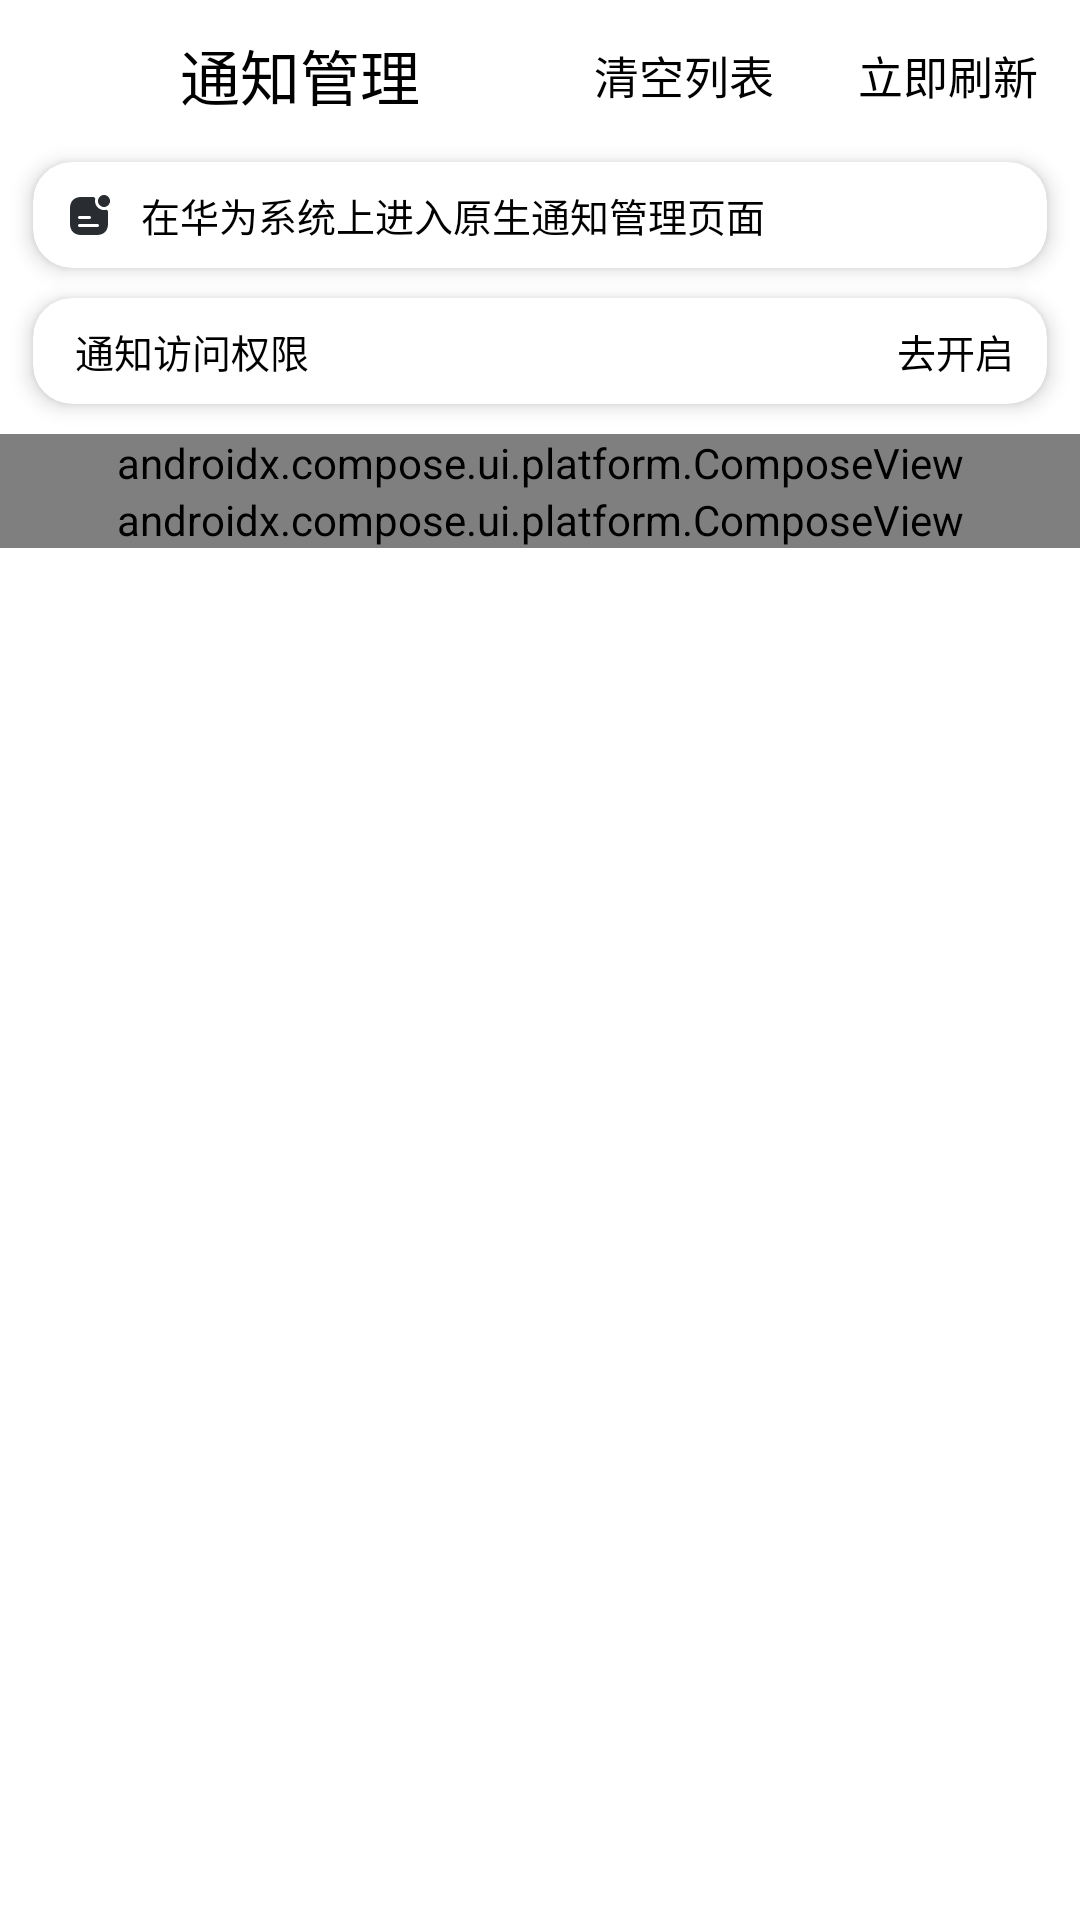

Write the Android layout XML for this screen, with the resource values it uses.
<!-- AndroidManifest.xml: application theme BASIC_ACTIVITY_NO_BAR -->
<!-- res/layout/activity_noticontrol.xml -->
<androidx.coordinatorlayout.widget.CoordinatorLayout
    xmlns:android="http://schemas.android.com/apk/res/android"
    xmlns:app="http://schemas.android.com/apk/res-auto"
    xmlns:tools="http://schemas.android.com/tools"
    android:id="@+id/activity_noticontrol"
    android:layout_width="match_parent"
    android:layout_height="match_parent"
    android:fitsSystemWindows="false"
    android:background="@color/Background"
    tools:context=".NotiControl"
    tools:ignore="HardcodedText">
    
    <com.google.android.material.appbar.AppBarLayout
        android:id="@+id/app_bar"
        android:layout_width="match_parent"
        android:layout_height="wrap_content"
        android:background="@color/HeadBackground"
        android:orientation="vertical"
        app:liftOnScrollColor="@color/HeadBackground"
        android:outlineAmbientShadowColor="@color/HeadText"
        android:outlineSpotShadowColor="@color/HeadText">
        
        <LinearLayout
            android:layout_width="match_parent"
            android:layout_height="50dp"
            android:orientation="horizontal">
            <ImageButton
                android:id="@+id/buttonToolbarExit"
                android:layout_width="50dp"
                android:layout_height="match_parent"
                android:layout_gravity="start|center"
                android:layout_marginStart="5dp"
                android:background="?attr/selectableItemBackgroundBorderless"
                android:contentDescription="退出"
                android:padding="11dp"
                android:scaleType="fitCenter"
                android:src="@drawable/ic_go_back_2"/>
            <TextView
                android:layout_width="wrap_content"
                android:layout_height="match_parent"
                android:layout_gravity="start|center"
                android:gravity="center"
                android:padding="5dp"
                android:text="通知管理"
                android:textColor="@color/HeadText"
                android:textSize="20sp" />
            <View
                android:layout_width="0dp"
                android:layout_height="match_parent"
                android:layout_weight="1" />
            
            <Button
                android:id="@+id/buttonClear"
                android:layout_width="wrap_content"
                android:layout_height="match_parent"
                android:layout_gravity="end"
                android:background="@android:color/transparent"
                android:padding="8dp"
                android:text="清空列表"
                android:textColor="@color/ButtonText"
                android:textSize="15sp" />
            
            <Button
                android:id="@+id/buttonRead"
                android:layout_width="wrap_content"
                android:layout_height="match_parent"
                android:layout_gravity="end"
                android:background="@android:color/transparent"
                android:padding="8dp"
                android:text="立即刷新"
                android:textColor="@color/ButtonText"
                android:textSize="15sp" />
        </LinearLayout>
        
        <androidx.cardview.widget.CardView
            android:layout_width="match_parent"
            android:layout_height="wrap_content"
            android:layout_marginStart="11dp"
            android:layout_marginEnd="11dp"
            android:layout_marginTop="4dp"
            android:layout_marginBottom="6dp"
            app:cardCornerRadius="13dp"
            app:cardElevation="4dp">
            <LinearLayout
                android:layout_width="match_parent"
                android:layout_height="wrap_content"
                android:orientation="horizontal"
                android:layout_gravity="center"
                android:layout_marginStart="10dp"
                android:layout_marginEnd="8dp"
                android:layout_marginTop="8dp"
                android:layout_marginBottom="8dp">
                <ImageView
                    android:id="@+id/sign_noti_icon"
                    android:layout_width="16dp"
                    android:layout_height="16dp"
                    android:src="@drawable/ic_notification"
                    android:contentDescription="壁纸"
                    android:layout_gravity="center"
                    android:scaleType="fitCenter" />
                <TextView
                    android:layout_width="wrap_content"
                    android:layout_height="wrap_content"
                    android:text="在华为系统上进入原生通知管理页面"
                    android:layout_marginStart="9dp"
                    android:textSize="13sp"
                    android:textColor="@color/HeadText"
                    tools:ignore="NestedWeights"/>
            </LinearLayout>
        </androidx.cardview.widget.CardView>
        
        <androidx.cardview.widget.CardView
            android:layout_width="match_parent"
            android:layout_height="wrap_content"
            android:layout_marginStart="11dp"
            android:layout_marginEnd="11dp"
            android:layout_marginTop="4dp"
            android:layout_marginBottom="10dp"
            app:cardCornerRadius="13dp"
            app:cardElevation="4dp">
            <LinearLayout
                android:layout_width="match_parent"
                android:layout_height="wrap_content"
                android:orientation="horizontal"
                android:layout_gravity="center"
                android:layout_marginStart="12dp"
                android:layout_marginEnd="8dp"
                android:layout_marginTop="8dp"
                android:layout_marginBottom="8dp">
                <TextView
                    android:id="@+id/buttonNotiListenerText"
                    android:layout_width="wrap_content"
                    android:layout_height="match_parent"
                    android:text="通知访问权限"
                    android:textSize="13sp"
                    android:textColor="@color/HeadText"
                    android:layout_weight="0"
                    tools:ignore="NestedWeights"/>
                <View
                    android:layout_width="match_parent"
                    android:layout_height="match_parent"
                    android:layout_weight="1"
                    />
                <TextView
                    android:id="@+id/buttonOpenNotiListener"
                    android:layout_width="wrap_content"
                    android:layout_height="match_parent"
                    android:text="去开启"
                    android:textSize="13sp"
                    android:textColor="@color/HeadText"
                    android:layout_marginEnd="5dp"
                    android:layout_weight="0"
                    tools:ignore="NestedWeights"/>
            </LinearLayout>
        </androidx.cardview.widget.CardView>
        
        <androidx.cardview.widget.CardView
            android:layout_width="match_parent"
            android:layout_height="wrap_content"
            android:layout_marginStart="11dp"
            android:layout_marginEnd="11dp"
            android:layout_marginBottom="10dp"
            android:visibility="gone"
            app:cardCornerRadius="13dp"
            app:cardElevation="4dp">
            <LinearLayout
                android:layout_width="match_parent"
                android:layout_height="wrap_content"
                android:orientation="horizontal"
                android:layout_gravity="center"
                android:layout_marginStart="12dp"
                android:layout_marginEnd="8dp"
                android:layout_marginTop="8dp"
                android:layout_marginBottom="8dp">
                <TextView
                    android:layout_width="wrap_content"
                    android:layout_height="match_parent"
                    android:text="直接搜索目标应用"
                    android:textSize="13sp"
                    android:textColor="@color/HeadText"
                    android:layout_weight="0"
                    tools:ignore="NestedWeights"/>
                <View
                    android:layout_width="match_parent"
                    android:layout_height="match_parent"
                    android:layout_weight="1"
                    />
                <TextView
                    android:id="@+id/buttonSearchApp"
                    android:layout_width="wrap_content"
                    android:layout_height="match_parent"
                    android:text="前往"
                    android:textSize="13sp"
                    android:textColor="@color/HeadText"
                    android:layout_marginEnd="5dp"
                    android:layout_weight="0"
                    tools:ignore="NestedWeights"/>
            </LinearLayout>
        </androidx.cardview.widget.CardView>

    </com.google.android.material.appbar.AppBarLayout>
    
    <androidx.cardview.widget.CardView
        android:id="@+id/noticeCard"
        android:layout_width="wrap_content"
        android:layout_height="wrap_content"
        android:layout_gravity="center|top"
        android:backgroundTint="@color/Background"
        app:cardElevation="8dp"
        app:cardCornerRadius="50dp"
        app:layout_constraintTop_toTopOf="parent"
        app:layout_constraintStart_toStartOf="parent"
        app:layout_constraintEnd_toEndOf="parent"
        android:layout_marginTop="50dp"
        android:visibility="gone">
        <TextView
            android:id="@+id/notice"
            android:layout_width="wrap_content"
            android:layout_height="wrap_content"
            android:paddingTop="5dp"
            android:paddingBottom="5dp"
            android:textColorHint="@color/ButtonText"
            android:paddingLeft="10dp"
            android:paddingRight="10dp"
            android:text="动态提示文本区域"
            android:textColor="@color/HeadText"
            android:textSize="12sp"
            />
    </androidx.cardview.widget.CardView>
    
    <androidx.core.widget.NestedScrollView
        android:layout_width="match_parent"
        android:layout_height="match_parent"
        app:layout_behavior="@string/appbar_scrolling_view_behavior">
        <LinearLayout
            android:layout_width="match_parent"
            android:layout_height="wrap_content"
            android:orientation="vertical">
            <LinearLayout
                android:layout_width="match_parent"
                android:layout_height="wrap_content">
                <androidx.compose.ui.platform.ComposeView
                    android:id="@+id/composeNotices"
                    android:layout_width="match_parent"
                    android:layout_height="wrap_content" />
            </LinearLayout>
            <LinearLayout
                android:layout_width="match_parent"
                android:layout_height="wrap_content">
                <androidx.compose.ui.platform.ComposeView
                    android:id="@+id/composeDescription"
                    android:layout_width="match_parent"
                    android:layout_height="wrap_content" />
            </LinearLayout>
       </LinearLayout>
    </androidx.core.widget.NestedScrollView>
</androidx.coordinatorlayout.widget.CoordinatorLayout>
<!-- resources referenced by this layout -->
<resources>
  <color name="Background">#FFFFFF</color>
  <color name="ButtonText">#000000</color>
  <color name="HeadBackground">#FFFFFF</color>
  <color name="HeadText">#000000</color>
  <!-- drawable ic_notification (drawable) -->
  <vector xmlns:android="http://schemas.android.com/apk/res/android"
      android:width="800dp"
      android:height="800dp"
      android:viewportWidth="24"
      android:viewportHeight="24">
    <path
        android:pathData="M19,8C20.657,8 22,6.657 22,5C22,3.343 20.657,2 19,2C17.343,2 16,3.343 16,5C16,6.657 17.343,8 19,8Z"
        android:fillColor="#292D32"/>
    <path
        android:pathData="M19.8,9.42C19.78,9.42 19.76,9.43 19.74,9.43C19.64,9.45 19.54,9.46 19.43,9.48C19.01,9.52 18.56,9.5 18.1,9.41C17.98,9.38 17.88,9.36 17.77,9.32C17.44,9.24 17.13,9.11 16.84,8.94C16.72,8.88 16.6,8.8 16.49,8.73C16.01,8.4 15.6,7.99 15.27,7.51C15.2,7.4 15.12,7.28 15.06,7.16C14.89,6.87 14.76,6.56 14.68,6.23C14.64,6.12 14.62,6.02 14.59,5.9C14.5,5.44 14.48,4.99 14.52,4.57C14.54,4.46 14.55,4.36 14.57,4.26C14.57,4.24 14.58,4.22 14.58,4.2C14.7,3.58 14.24,3 13.6,3H7.52C7.38,3 7.24,3.01 7.11,3.02C6.99,3.03 6.88,3.04 6.76,3.06C6.64,3.07 6.52,3.09 6.41,3.11C4,3.46 2.46,4.99 2.11,7.41C2.09,7.52 2.07,7.64 2.06,7.76C2.04,7.88 2.03,7.99 2.02,8.11C2.01,8.24 2,8.38 2,8.52V16.48C2,16.62 2.01,16.76 2.02,16.89C2.03,17.01 2.04,17.12 2.06,17.24C2.07,17.36 2.09,17.48 2.11,17.59C2.46,20.01 4,21.54 6.41,21.89C6.52,21.91 6.64,21.93 6.76,21.94C6.88,21.96 6.99,21.97 7.11,21.98C7.24,21.99 7.38,22 7.52,22H15.48C15.62,22 15.76,21.99 15.89,21.98C16.01,21.97 16.12,21.96 16.24,21.94C16.36,21.93 16.48,21.91 16.59,21.89C19,21.54 20.54,20.01 20.89,17.59C20.91,17.48 20.93,17.36 20.94,17.24C20.96,17.12 20.97,17.01 20.98,16.89C20.99,16.76 21,16.62 21,16.48V10.4C21,9.76 20.42,9.3 19.8,9.42ZM6.75,12.5H11.75C12.16,12.5 12.5,12.84 12.5,13.25C12.5,13.66 12.16,14 11.75,14H6.75C6.34,14 6,13.66 6,13.25C6,12.84 6.34,12.5 6.75,12.5ZM15.75,18H6.75C6.34,18 6,17.66 6,17.25C6,16.84 6.34,16.5 6.75,16.5H15.75C16.16,16.5 16.5,16.84 16.5,17.25C16.5,17.66 16.16,18 15.75,18Z"
        android:fillColor="#292D32"/>
  </vector>
  <style name="BASIC_ACTIVITY_NO_BAR" parent="Theme.Material3.DayNight.NoActionBar">
          <item name="android:windowDrawsSystemBarBackgrounds">true</item>
          <item name="android:fitsSystemWindows">false</item>
          <item name="android:statusBarColor">@android:color/transparent</item>
      </style>
</resources>
